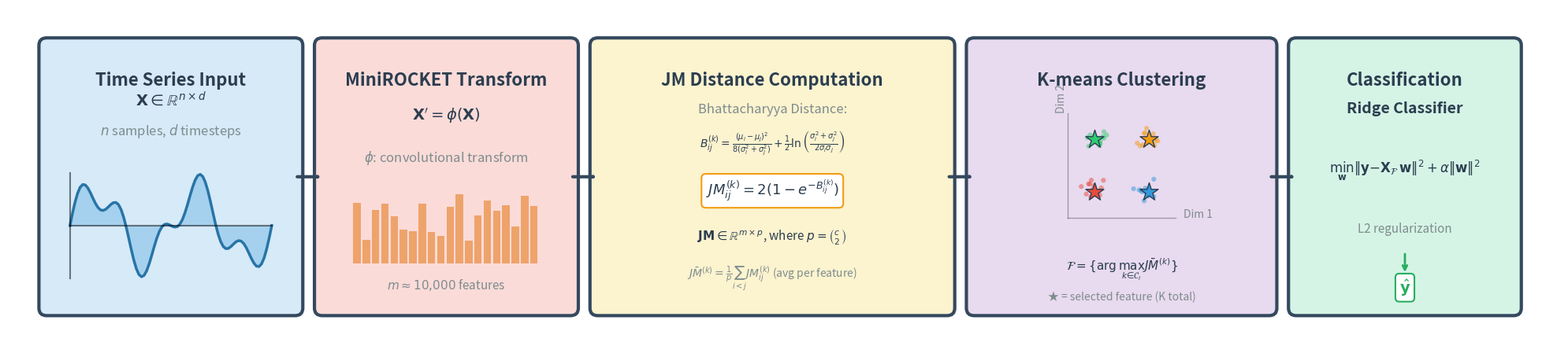

This chart was generated by the following Python code: (Note: this script raises an exception after producing the figure.)
"""
Professional pipeline diagram for scientific paper
Clean, modern design following academic standards
"""
import matplotlib.pyplot as plt
from matplotlib.patches import FancyBboxPatch, FancyArrowPatch, Rectangle
import numpy as np

# Create figure with better proportions
fig = plt.figure(figsize=(20, 4.5), facecolor='white')
ax = fig.add_subplot(111)
ax.set_xlim(-0.5, 19.5)
ax.set_ylim(-0.2, 4.2)
ax.axis('off')

# Professional color scheme (subtle, academic)
colors = {
    'data': '#D6EAF8',       # Soft blue
    'transform': '#FADBD8',  # Soft coral
    'jm': '#FCF3CF',         # Soft yellow
    'cluster': '#E8DAEF',    # Soft purple
    'classifier': '#D5F4E6'  # Soft green
}

def draw_rounded_box(x, y, width, height, facecolor, label):
    """Draw a professional rounded box with label"""
    box = FancyBboxPatch(
        (x, y), width, height,
        boxstyle="round,pad=0.1",
        facecolor=facecolor,
        edgecolor='#34495E',
        linewidth=3,
        zorder=1
    )
    ax.add_patch(box)

    # Title bar effect
    ax.text(x + width/2, y + height - 0.35, label,
           ha='center', va='top', fontsize=16, fontweight='bold',
           color='#2C3E50')

def draw_thick_arrow(x1, x2, y):
    """Draw thick, professional arrow"""
    arrow = FancyArrowPatch(
        (x1, y), (x2, y),
        arrowstyle='->,head_width=0.25,head_length=0.25',
        color='#34495E',
        linewidth=3,
        zorder=2
    )
    ax.add_patch(arrow)

# Box parameters
y_pos = 0.2
height = 3.5
spacing = 0.35

# ==================== BOX 1: Time Series ====================
x1, w1 = 0, 3.2
draw_rounded_box(x1, y_pos, w1, height, colors['data'], 'Time Series Input')

# Content
ax.text(x1 + w1/2, y_pos + 2.7, r'$\mathbf{X} \in \mathbb{R}^{n \times d}$',
       ha='center', fontsize=14, color='#2C3E50')
ax.text(x1 + w1/2, y_pos + 2.3, r'$n$ samples, $d$ timesteps',
       ha='center', fontsize=12, color='#7F8C8D', style='italic')

# Time series example
ts_x, ts_y = x1 + 0.3, y_pos + 0.4
ts_w, ts_h = w1 - 0.6, 1.4
np.random.seed(42)
t = np.linspace(0, 1, 80)
ts = np.sin(2*np.pi*2*t) + 0.5*np.sin(2*np.pi*5*t)
ax.fill_between(ts_x + ts_w * t, ts_y + ts_h/2, ts_y + ts_h/2 + ts * ts_h/3,
                alpha=0.3, color='#3498DB', linewidth=0)
ax.plot(ts_x + ts_w * t, ts_y + ts_h/2 + ts * ts_h/3,
        linewidth=2.5, color='#2874A6')
ax.plot([ts_x, ts_x + ts_w], [ts_y + ts_h/2, ts_y + ts_h/2],
        'k-', linewidth=1.5, alpha=0.5)
ax.plot([ts_x, ts_x], [ts_y, ts_y + ts_h],
        'k-', linewidth=1.5, alpha=0.5)

draw_thick_arrow(x1 + w1, x1 + w1 + spacing, y_pos + height/2)

# ==================== BOX 2: MiniROCKET ====================
x2 = x1 + w1 + spacing
w2 = 3.2
draw_rounded_box(x2, y_pos, w2, height, colors['transform'], 'MiniROCKET Transform')

ax.text(x2 + w2/2, y_pos + 2.5, r"$\mathbf{X}' = \phi(\mathbf{X})$",
       ha='center', fontsize=14, color='#2C3E50', fontweight='bold')
ax.text(x2 + w2/2, y_pos + 1.95, r"$\phi$: convolutional transform",
       ha='center', fontsize=12, color='#7F8C8D', style='italic')

# Visual representation of features
feat_y = y_pos + 0.6
feat_h = 1.0
n_bars = 20
bar_width = (w2 - 0.8) / n_bars
np.random.seed(10)
for i in range(n_bars):
    bar_height = np.random.uniform(0.3, 0.95) * feat_h
    bar_x = x2 + 0.4 + i * bar_width
    ax.add_patch(Rectangle((bar_x, feat_y), bar_width*0.8, bar_height,
                          facecolor='#E67E22', alpha=0.6, edgecolor='none'))

ax.text(x2 + w2/2, y_pos + 0.25, r'$m \approx 10{,}000$ features',
       ha='center', fontsize=11, color='#7F8C8D', style='italic')

draw_thick_arrow(x2 + w2, x2 + w2 + spacing, y_pos + height/2)

# ==================== BOX 3: JM Distance ====================
x3 = x2 + w2 + spacing
w3 = 4.5
draw_rounded_box(x3, y_pos, w3, height, colors['jm'], 'JM Distance Computation')

# Formulas with better spacing
ax.text(x3 + w3/2, y_pos + 2.6,
       r'Bhattacharyya Distance:',
       ha='center', fontsize=12, color='#7F8C8D', style='italic')

ax.text(x3 + w3/2, y_pos + 2.15,
       r'$B_{ij}^{(k)} = \frac{(\mu_i - \mu_j)^2}{8(\sigma_i^2 + \sigma_j^2)} + \frac{1}{2}\ln\left(\frac{\sigma_i^2 + \sigma_j^2}{2\sigma_i\sigma_j}\right)$',
       ha='center', fontsize=10, color='#2C3E50')

ax.text(x3 + w3/2, y_pos + 1.5,
       r'$JM_{ij}^{(k)} = 2(1 - e^{-B_{ij}^{(k)}})$',
       ha='center', fontsize=13, color='#2C3E50', fontweight='bold',
       bbox=dict(boxstyle='round,pad=0.3', facecolor='white',
                edgecolor='#F39C12', linewidth=1.5))

ax.text(x3 + w3/2, y_pos + 0.9,
       r'$\mathbf{JM} \in \mathbb{R}^{m \times p}$, where $p = \binom{c}{2}$',
       ha='center', fontsize=11, color='#2C3E50')

ax.text(x3 + w3/2, y_pos + 0.4,
       r'$\bar{JM}^{(k)} = \frac{1}{p}\sum_{i<j} JM_{ij}^{(k)}$ (avg per feature)',
       ha='center', fontsize=10, color='#7F8C8D', style='italic')

draw_thick_arrow(x3 + w3, x3 + w3 + spacing, y_pos + height/2)

# ==================== BOX 4: K-means ====================
x4 = x3 + w3 + spacing
w4 = 3.8
draw_rounded_box(x4, y_pos, w4, height, colors['cluster'], 'K-means Clustering')

# Cluster visualization
km_x, km_y = x4 + w4/2 - 0.7, y_pos + 1.2
km_size = 1.4
np.random.seed(123)
cluster_colors = ['#E74C3C', '#3498DB', '#2ECC71', '#F39C12']
centers = [(0.25, 0.25), (0.75, 0.25), (0.25, 0.75), (0.75, 0.75)]

for i, (cx, cy) in enumerate(centers):
    n_points = 12
    px = np.random.normal(cx, 0.05, n_points)
    py = np.random.normal(cy, 0.05, n_points)
    ax.scatter(km_x + px*km_size, km_y + py*km_size,
              c=cluster_colors[i], s=20, alpha=0.5, edgecolors='none', zorder=3)
    # Star for selected feature
    ax.scatter(km_x + cx*km_size, km_y + cy*km_size,
              marker='*', c=cluster_colors[i], s=300,
              edgecolors='#2C3E50', linewidth=1, zorder=4)

# Add axes
ax.plot([km_x, km_x + km_size], [km_y, km_y], 'k-', linewidth=1, alpha=0.3)
ax.plot([km_x, km_x], [km_y, km_y + km_size], 'k-', linewidth=1, alpha=0.3)
ax.text(km_x + km_size + 0.1, km_y, 'Dim 1', fontsize=10, color='#7F8C8D')
ax.text(km_x - 0.15, km_y + km_size, 'Dim 2', fontsize=10, color='#7F8C8D', rotation=90, va='bottom')

ax.text(x4 + w4/2, y_pos + 0.5,
       r'$\mathcal{F} = \{\arg\max_{k \in \mathcal{C}_i} \bar{JM}^{(k)}\}$',
       ha='center', fontsize=11, color='#2C3E50')

ax.text(x4 + w4/2, y_pos + 0.1,
       r'★ = selected feature (K total)',
       ha='center', fontsize=10, color='#7F8C8D', style='italic')

draw_thick_arrow(x4 + w4, x4 + w4 + spacing, y_pos + height/2)

# ==================== BOX 5: Classifier ====================
x5 = x4 + w4 + spacing
w5 = 2.8
draw_rounded_box(x5, y_pos, w5, height, colors['classifier'], 'Classification')

ax.text(x5 + w5/2, y_pos + 2.6, r'Ridge Classifier',
       ha='center', fontsize=14, color='#2C3E50', fontweight='bold')

ax.text(x5 + w5/2, y_pos + 1.8,
       r'$\min_{\mathbf{w}} \|\mathbf{y} - \mathbf{X}_{\mathcal{F}}\mathbf{w}\|^2 + \alpha\|\mathbf{w}\|^2$',
       ha='center', fontsize=12, color='#2C3E50')

ax.text(x5 + w5/2, y_pos + 1.0, r'L2 regularization',
       ha='center', fontsize=11, color='#7F8C8D', style='italic')

# Arrow down to output
ax.annotate('', xy=(x5 + w5/2, y_pos + 0.45), xytext=(x5 + w5/2, y_pos + 0.75),
           arrowprops=dict(arrowstyle='->', lw=2, color='#27AE60'))

ax.text(x5 + w5/2, y_pos + 0.2, r'$\hat{\mathbf{y}}$',
       ha='center', fontsize=14, color='#27AE60', fontweight='bold',
       bbox=dict(boxstyle='round,pad=0.25', facecolor='white',
                edgecolor='#27AE60', linewidth=1.5))


plt.tight_layout()

# Save as PNG (high resolution for LaTeX)
output_path_png = '/Users/doron/Desktop/personal/thesis/TSC/visualizations/scientific_pipeline_diagram.png'
plt.savefig(output_path_png, dpi=300, bbox_inches='tight', facecolor='white', edgecolor='none', pad_inches=0.1)
print(f"✓ PNG saved to: {output_path_png}")

# Save as PDF (vector format - best for LaTeX papers)
output_path_pdf = '/Users/doron/Desktop/personal/thesis/TSC/visualizations/scientific_pipeline_diagram.pdf'
plt.savefig(output_path_pdf, format='pdf', bbox_inches='tight', facecolor='white', edgecolor='none', pad_inches=0.1)
print(f"✓ PDF saved to: {output_path_pdf}")

plt.show()
